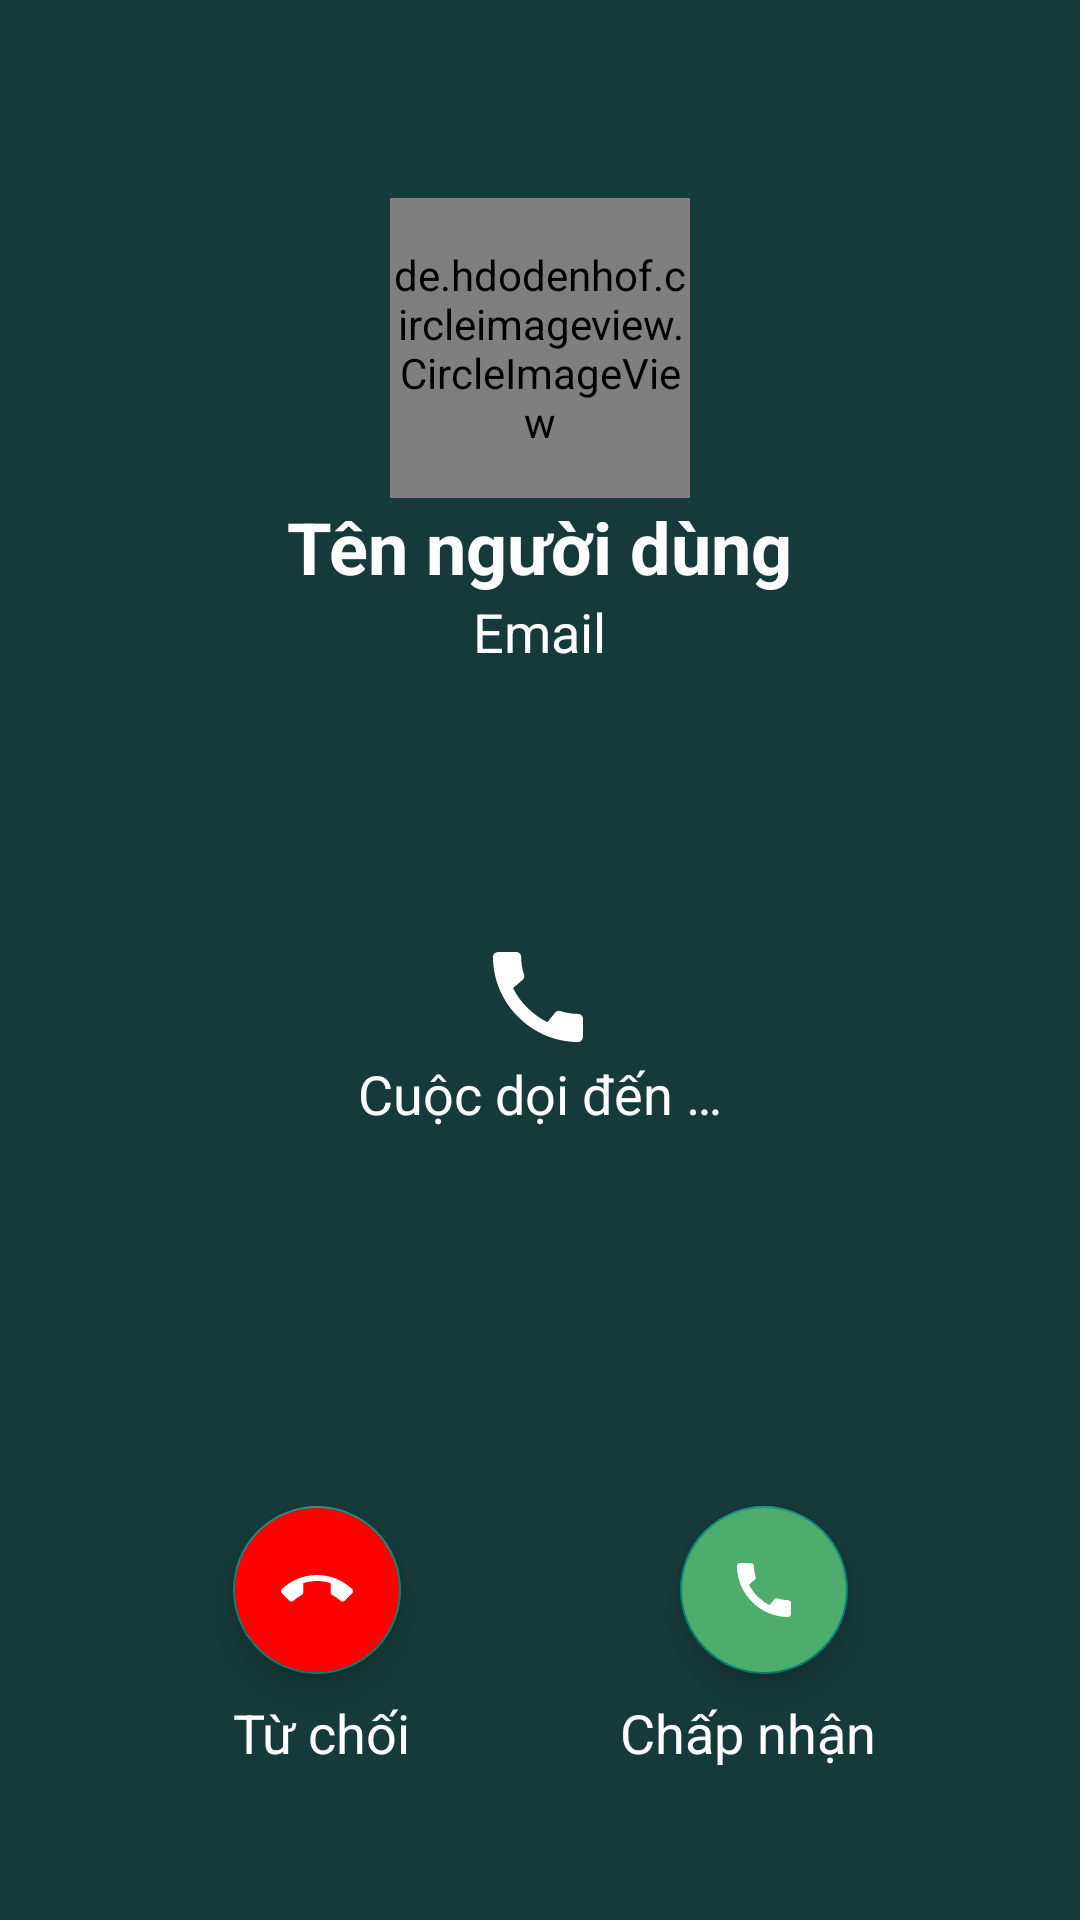

Reconstruct the res/layout file that produces this screen, plus the resources it refers to.
<!-- AndroidManifest.xml: application theme Theme.ChatApp -->
<!-- res/layout/activity_voice_call_coming.xml -->
<?xml version="1.0" encoding="utf-8"?>
<LinearLayout xmlns:android="http://schemas.android.com/apk/res/android"
    xmlns:app="http://schemas.android.com/apk/res-auto"
    xmlns:tools="http://schemas.android.com/tools"
    android:layout_width="match_parent"
    android:layout_height="match_parent"
    android:background="@color/darkTeal"
    android:orientation="vertical"
    tools:context=".View.VoiceCallComingActivity">

    <Toolbar
        android:layout_width="match_parent"
        android:layout_height="?attr/actionBarSize"/>

    <LinearLayout
        android:layout_width="match_parent"
        android:layout_height="wrap_content"
        android:backgroundTint="@color/primary"
        android:gravity="center_vertical"
        android:orientation="vertical"
        android:padding="10dp">

        <de.hdodenhof.circleimageview.CircleImageView
            android:id="@+id/cirAvatarVoiceCalComing"
            android:layout_width="100dp"
            android:layout_height="100dp"
            android:layout_gravity="center"
            android:src="@drawable/default_avatar" />

        <TextView
            android:id="@+id/tvNameVoiceCalComing"
            android:layout_width="wrap_content"
            android:layout_height="wrap_content"
            android:layout_gravity="center"
            android:text="@string/username"
            android:textColor="@color/white"
            android:textSize="24sp"
            android:textStyle="bold" />

        <TextView
            android:id="@+id/tvEmailVoiceCallComing"
            android:layout_width="wrap_content"
            android:layout_height="wrap_content"
            android:layout_gravity="center"
            android:text="@string/email"
            android:textColor="@color/white"
            android:textSize="18sp" />
    </LinearLayout>

    <androidx.constraintlayout.widget.ConstraintLayout
        android:layout_width="match_parent"
        android:layout_height="match_parent">

        <ImageView
            android:id="@+id/imageView"
            android:layout_width="40dp"
            android:layout_height="40dp"
            android:layout_alignParentEnd="true"
            android:src="@drawable/icon_call2"
            app:layout_constraintBottom_toBottomOf="parent"
            app:layout_constraintEnd_toEndOf="parent"
            app:layout_constraintHorizontal_bias="0.498"
            app:layout_constraintStart_toStartOf="parent"
            app:layout_constraintTop_toTopOf="parent"
            app:layout_constraintVertical_bias="0.217" />

        <TextView
            android:id="@+id/textView"
            android:layout_width="wrap_content"
            android:layout_height="wrap_content"
            android:contentDescription="@string/voiceCall"
            android:text="@string/callComing..."
            android:textColor="@color/white"
            android:textSize="18sp"
            app:layout_constraintBottom_toBottomOf="parent"
            app:layout_constraintEnd_toEndOf="parent"
            app:layout_constraintStart_toStartOf="parent"
            app:layout_constraintTop_toBottomOf="@+id/imageView"
            app:layout_constraintVertical_bias="0.00" />

        <com.google.android.material.floatingactionbutton.FloatingActionButton
            android:id="@+id/fabDeclineVoiceCall"
            android:layout_width="wrap_content"
            android:layout_height="wrap_content"
            android:backgroundTint="@color/red"
            android:src="@drawable/icon_call_end"
            app:layout_constraintBottom_toBottomOf="parent"
            app:layout_constraintEnd_toEndOf="parent"
            app:layout_constraintHorizontal_bias="0.256"
            app:layout_constraintStart_toStartOf="parent"
            app:layout_constraintTop_toTopOf="parent"
            app:layout_constraintVertical_bias="0.767" />

        <TextView
            android:id="@+id/textViewDecline"
            android:layout_width="wrap_content"
            android:layout_height="wrap_content"
            android:contentDescription="@string/decline"
            android:text="@string/decline"
            android:textColor="@color/white"
            android:textSize="18sp"
            app:layout_constraintBottom_toBottomOf="parent"
            app:layout_constraintEnd_toEndOf="parent"
            app:layout_constraintHorizontal_bias="0.258"
            app:layout_constraintStart_toStartOf="parent"
            app:layout_constraintTop_toBottomOf="@+id/fabDeclineVoiceCall"
            app:layout_constraintVertical_bias="0.129" />

        <com.google.android.material.floatingactionbutton.FloatingActionButton
            android:id="@+id/fabAcceptVoiceCall"
            android:layout_width="wrap_content"
            android:layout_height="wrap_content"
            android:backgroundTint="@color/primary"
            android:src="@drawable/icon_call2"
            app:layout_constraintBottom_toBottomOf="parent"
            app:layout_constraintEnd_toEndOf="parent"
            app:layout_constraintHorizontal_bias="0.746"
            app:layout_constraintStart_toStartOf="parent"
            app:layout_constraintTop_toTopOf="parent"
            app:layout_constraintVertical_bias="0.767" />

        <TextView
            android:id="@+id/textViewAcceptVideoCall"
            android:layout_width="wrap_content"
            android:layout_height="wrap_content"
            android:contentDescription="@string/accept"
            android:text="@string/accept"
            android:textColor="@color/white"
            android:textSize="18sp"
            app:layout_constraintBottom_toBottomOf="parent"
            app:layout_constraintEnd_toEndOf="parent"
            app:layout_constraintHorizontal_bias="0.752"
            app:layout_constraintStart_toStartOf="parent"
            app:layout_constraintTop_toBottomOf="@+id/fabAcceptVoiceCall"
            app:layout_constraintVertical_bias="0.129" />

    </androidx.constraintlayout.widget.ConstraintLayout>


</LinearLayout>
<!-- resources referenced by this layout -->
<resources>
  <color name="darkTeal">#163A3A</color>
  <color name="primary">#4EAC6D</color>
  <color name="red">#FF0000</color>
  <color name="white">#FFFFFFFF</color>
      //----------------------------------------//
  <!-- drawable icon_call2 (drawable) -->
  <vector android:height="25dp" android:tint="@color/white"
      android:viewportHeight="24" android:viewportWidth="24"
      android:width="25dp" xmlns:android="http://schemas.android.com/apk/res/android">
      <path android:fillColor="@android:color/white" android:pathData="M20.01,15.38c-1.23,0 -2.42,-0.2 -3.53,-0.56 -0.35,-0.12 -0.74,-0.03 -1.01,0.24l-1.57,1.97c-2.83,-1.35 -5.48,-3.9 -6.89,-6.83l1.95,-1.66c0.27,-0.28 0.35,-0.67 0.24,-1.02 -0.37,-1.11 -0.56,-2.3 -0.56,-3.53 0,-0.54 -0.45,-0.99 -0.99,-0.99H4.19C3.65,3 3,3.24 3,3.99 3,13.28 10.73,21 20.01,21c0.71,0 0.99,-0.63 0.99,-1.18v-3.45c0,-0.54 -0.45,-0.99 -0.99,-0.99z"/>
  </vector>
  <!-- drawable icon_call_end (drawable) -->
  <vector android:height="32dp" android:tint="#FFFFFF"
      android:viewportHeight="24" android:viewportWidth="24"
      android:width="32dp" xmlns:android="http://schemas.android.com/apk/res/android">
      <path android:fillColor="@android:color/white" android:pathData="M12,9c-1.6,0 -3.15,0.25 -4.6,0.72v3.1c0,0.39 -0.23,0.74 -0.56,0.9 -0.98,0.49 -1.87,1.12 -2.66,1.85 -0.18,0.18 -0.43,0.28 -0.7,0.28 -0.28,0 -0.53,-0.11 -0.71,-0.29L0.29,13.08c-0.18,-0.17 -0.29,-0.42 -0.29,-0.7 0,-0.28 0.11,-0.53 0.29,-0.71C3.34,8.78 7.46,7 12,7s8.66,1.78 11.71,4.67c0.18,0.18 0.29,0.43 0.29,0.71 0,0.28 -0.11,0.53 -0.29,0.71l-2.48,2.48c-0.18,0.18 -0.43,0.29 -0.71,0.29 -0.27,0 -0.52,-0.11 -0.7,-0.28 -0.79,-0.74 -1.69,-1.36 -2.67,-1.85 -0.33,-0.16 -0.56,-0.5 -0.56,-0.9v-3.1C15.15,9.25 13.6,9 12,9z"/>
  </vector>
  <string name="accept">Chấp nhận</string>
  <string name="callComing...">Cuộc dọi đến …</string>
  <string name="decline">Từ chối</string>
  <string name="email">Email</string>
  <string name="username">Tên người dùng</string>
  <string name="voiceCall">Cuộc gọi thoại</string>
  <style name="Theme.ChatApp" parent="Theme.AppCompat.DayNight.NoActionBar">
          
          <item name="colorPrimary">@color/primary</item>
          <item name="colorPrimaryVariant">@color/primary</item>
          <item name="colorOnPrimary">@color/white</item>
          
          <item name="colorSecondary">@color/teal_200</item>
          <item name="colorSecondaryVariant">@color/teal_700</item>
          <item name="colorOnSecondary">@color/black</item>
          
          <item name="android:statusBarColor">?attr/colorPrimaryVariant</item>
          
          <item name="actionOverflowButtonStyle">@style/MyOverflowButtonStyle</item>
      </style>
  <color name="teal_200">#FF03DAC5</color>
  <color name="teal_700">#FF018786</color>
  <color name="black">#FF000000</color>
  <style name="MyOverflowButtonStyle" parent="Widget.AppCompat.ActionButton.Overflow">
          <item name="android:tint">@android:color/white</item>
      </style>
</resources>
